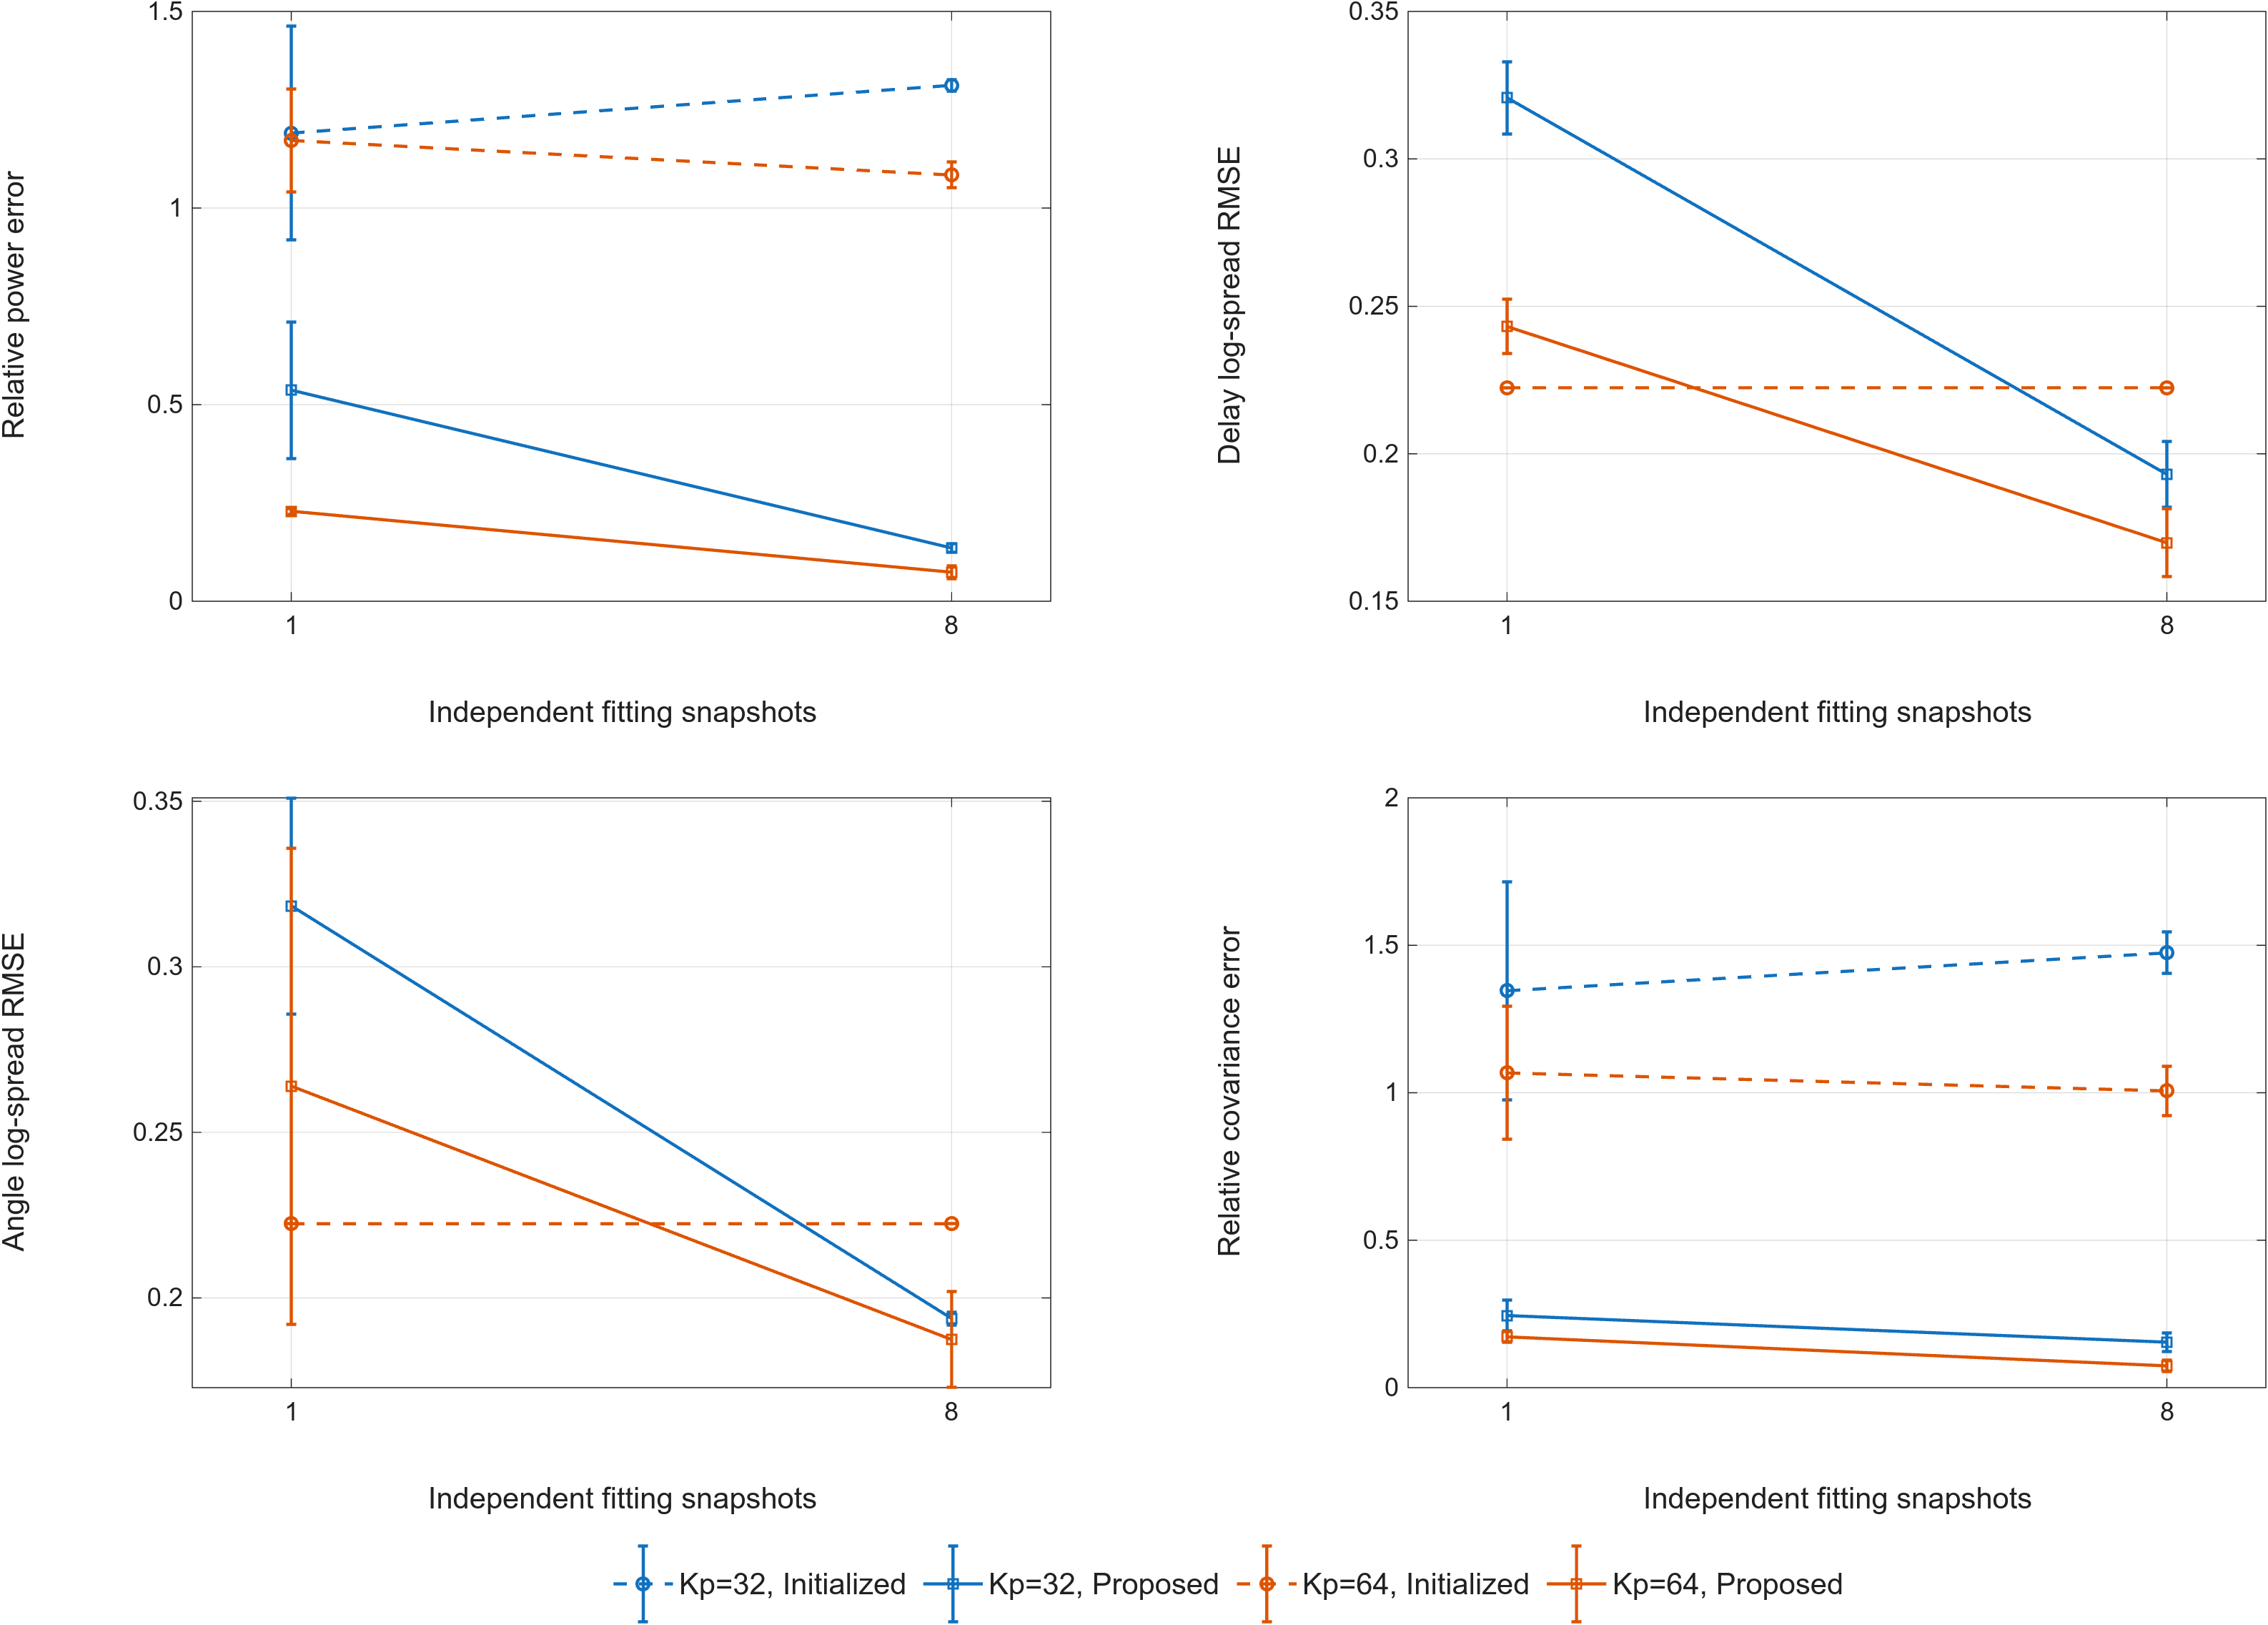

Values plotted in this chart, from the file beside it:
Kp, snapshots, Initial_NMSE, Proposed_NMSE, Oracle_NMSE, Initial_power_error, Fitted_power_error, Initial_delay_log_RMSE, Fitted_delay_log_RMSE, Initial_angle_log_RMSE, Fitted_angle_log_RMSE, Initial_covariance_error, Fitted_covariance_error
32, 1, -5.619, -5.773, -6.048, 1.191, 0.5369, 0.2224, 0.3207, 0.2224, 0.3184, 1.346, 0.2445
32, 8, -5.601, -5.931, -6.048, 1.312, 0.1354, 0.2224, 0.193, 0.2224, 0.1938, 1.474, 0.1542
64, 1, -7.993, -8.272, -8.432, 1.172, 0.2289, 0.2224, 0.2432, 0.2224, 0.2639, 1.067, 0.1721
64, 8, -7.995, -8.358, -8.432, 1.084, 0.07385, 0.2224, 0.1698, 0.2224, 0.1874, 1.006, 0.07381
